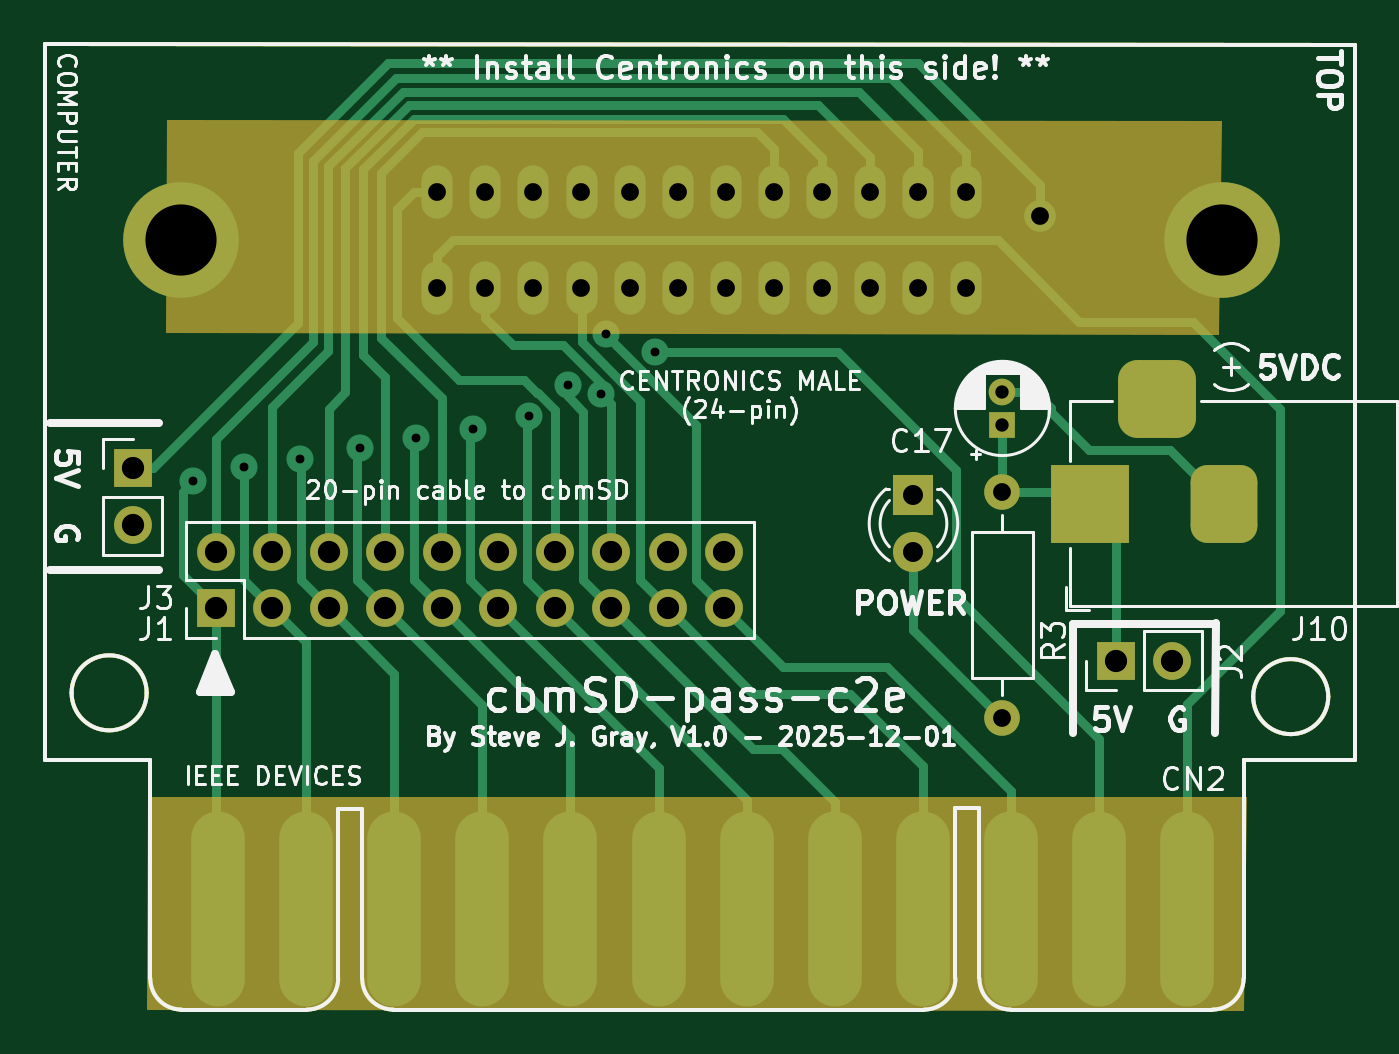
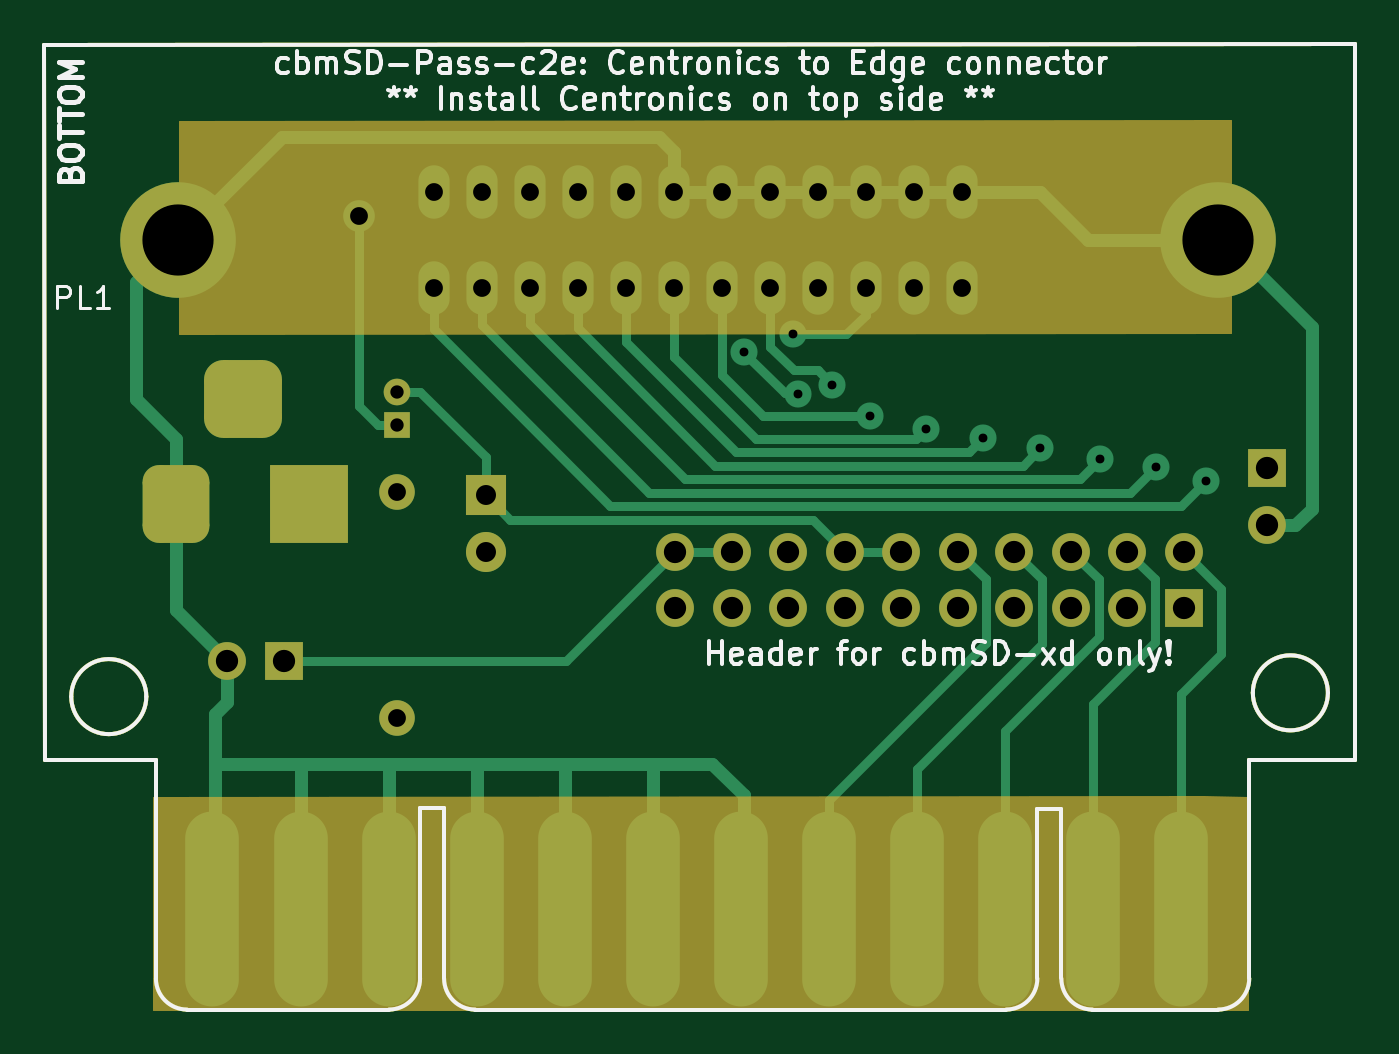
Circuit board: 9 layer files. Board 58.9 x 43.4 mm.
- bottom_copper: pass-c2e-B_Cu.gbr (13374 bytes)
- bottom_mask: pass-c2e-B_Mask.gbr (5725 bytes)
- bottom_silk: pass-c2e-B_Silkscreen.gbr (54536 bytes)
- outline: pass-c2e-Edge_Cuts.gbr (2102 bytes)
- top_copper: pass-c2e-F_Cu.gbr (13792 bytes)
- top_mask: pass-c2e-F_Mask.gbr (5625 bytes)
- top_silk: pass-c2e-F_Silkscreen.gbr (90632 bytes)
- drill: pass-c2e-NPTH.drl (265 bytes)
- drill: pass-c2e-PTH.drl (1908 bytes)

=== bottom_copper: pass-c2e-B_Cu.gbr (13374 bytes, source omitted) ===
=== bottom_mask: pass-c2e-B_Mask.gbr ===
G04 #@! TF.GenerationSoftware,KiCad,Pcbnew,9.0.4*
G04 #@! TF.CreationDate,2025-12-01T18:17:10-05:00*
G04 #@! TF.ProjectId,pass-c2e,70617373-2d63-4326-952e-6b696361645f,rev?*
G04 #@! TF.SameCoordinates,Original*
G04 #@! TF.FileFunction,Soldermask,Bot*
G04 #@! TF.FilePolarity,Negative*
%FSLAX46Y46*%
G04 Gerber Fmt 4.6, Leading zero omitted, Abs format (unit mm)*
G04 Created by KiCad (PCBNEW 9.0.4) date 2025-12-01 18:17:10*
%MOMM*%
%LPD*%
G01*
G04 APERTURE LIST*
G04 Aperture macros list*
%AMRoundRect*
0 Rectangle with rounded corners*
0 $1 Rounding radius*
0 $2 $3 $4 $5 $6 $7 $8 $9 X,Y pos of 4 corners*
0 Add a 4 corners polygon primitive as box body*
4,1,4,$2,$3,$4,$5,$6,$7,$8,$9,$2,$3,0*
0 Add four circle primitives for the rounded corners*
1,1,$1+$1,$2,$3*
1,1,$1+$1,$4,$5*
1,1,$1+$1,$6,$7*
1,1,$1+$1,$8,$9*
0 Add four rect primitives between the rounded corners*
20,1,$1+$1,$2,$3,$4,$5,0*
20,1,$1+$1,$4,$5,$6,$7,0*
20,1,$1+$1,$6,$7,$8,$9,0*
20,1,$1+$1,$8,$9,$2,$3,0*%
G04 Aperture macros list end*
%ADD10C,0.100000*%
%ADD11O,1.400000X2.400000*%
%ADD12C,5.199380*%
%ADD13O,1.600000X1.600000*%
%ADD14C,1.600000*%
%ADD15R,3.500000X3.500000*%
%ADD16RoundRect,0.750000X0.750000X1.000000X-0.750000X1.000000X-0.750000X-1.000000X0.750000X-1.000000X0*%
%ADD17RoundRect,0.875000X0.875000X0.875000X-0.875000X0.875000X-0.875000X-0.875000X0.875000X-0.875000X0*%
%ADD18R,1.800000X1.800000*%
%ADD19C,1.800000*%
%ADD20R,1.700000X1.700000*%
%ADD21O,1.700000X1.700000*%
%ADD22R,1.200000X1.200000*%
%ADD23C,1.200000*%
%ADD24O,2.410000X8.760000*%
G04 #@! TA.AperFunction,Profile*
%ADD25C,0.200660*%
G04 #@! TD*
G04 APERTURE END LIST*
D10*
X176072800Y-65849500D02*
X176072800Y-75374500D01*
X128828800Y-75323700D01*
X128828800Y-65798700D01*
X128892300Y-65798700D01*
X176072800Y-65849500D01*
G36*
X176072800Y-65849500D02*
G01*
X176072800Y-75374500D01*
X128828800Y-75323700D01*
X128828800Y-65798700D01*
X128892300Y-65798700D01*
X176072800Y-65849500D01*
G37*
X177210000Y-96235000D02*
X177210000Y-105760000D01*
X128046000Y-105769200D01*
X128046000Y-96244200D01*
X130029500Y-96184200D01*
X177210000Y-96235000D01*
G36*
X177210000Y-96235000D02*
G01*
X177210000Y-105760000D01*
X128046000Y-105769200D01*
X128046000Y-96244200D01*
X130029500Y-96184200D01*
X177210000Y-96235000D01*
G37*
D11*
X164649000Y-73318000D03*
X162489999Y-73318000D03*
X160331000Y-73318000D03*
X158172000Y-73318000D03*
X156013000Y-73318000D03*
X153854000Y-73318000D03*
X151695000Y-73318000D03*
X149536000Y-73318000D03*
X147377000Y-73318000D03*
X145218000Y-73318000D03*
X143059001Y-73318000D03*
X140900000Y-73318000D03*
X164649000Y-69000000D03*
X162489999Y-69000000D03*
X160331000Y-69000000D03*
X158172000Y-69000000D03*
X156013000Y-69000000D03*
X153854000Y-69000000D03*
X151695000Y-69000000D03*
X149536000Y-69000000D03*
X147377000Y-69000000D03*
X145218000Y-69000000D03*
X143059001Y-69000000D03*
X140900000Y-69000000D03*
D12*
X176167900Y-71159000D03*
X129381100Y-71159000D03*
D13*
X166300000Y-82475000D03*
D14*
X166300000Y-92635000D03*
D15*
X170240000Y-83000000D03*
D16*
X176240000Y-83000000D03*
D17*
X173240000Y-78300000D03*
D18*
X162300000Y-82635000D03*
D19*
X162300000Y-85175000D03*
D20*
X171400000Y-90075000D03*
D21*
X173940000Y-90075000D03*
D22*
X166300000Y-79475000D03*
D23*
X166300000Y-77975000D03*
D24*
X131040000Y-101240000D03*
X135000000Y-101240000D03*
X138960000Y-101240000D03*
X142920000Y-101240000D03*
X146880000Y-101240000D03*
X150840000Y-101240000D03*
X154800000Y-101240000D03*
X158760000Y-101240000D03*
X162720000Y-101240000D03*
X166680000Y-101240000D03*
X170640000Y-101240000D03*
X174600000Y-101240000D03*
D21*
X153795000Y-85160000D03*
X153795000Y-87700000D03*
X151255000Y-85160000D03*
X151255000Y-87700000D03*
X148715000Y-85160000D03*
X148715001Y-87700000D03*
X146175000Y-85160000D03*
X146175000Y-87700000D03*
X143635000Y-85160000D03*
X143635000Y-87700000D03*
X141095000Y-85160000D03*
X141095000Y-87700000D03*
X138555000Y-85160000D03*
X138555000Y-87700000D03*
X136015000Y-85160000D03*
X136014999Y-87700000D03*
X133475000Y-85160000D03*
X133475000Y-87700000D03*
X130935000Y-85160000D03*
D20*
X130935000Y-87700000D03*
X127200000Y-81425000D03*
D21*
X127200000Y-83965000D03*
D25*
X123240000Y-94550000D02*
X123247227Y-62361081D01*
X182130000Y-94510000D02*
X182150000Y-62375000D01*
X123247227Y-62361081D02*
X182150000Y-62375000D01*
X129388000Y-105748500D02*
X135039500Y-105748500D01*
X177140000Y-104351500D02*
X177140000Y-94509000D01*
X138913000Y-105748500D02*
X162789000Y-105748500D01*
X177140000Y-104351500D02*
G75*
G02*
X175743000Y-105748500I-1397000J0D01*
G01*
X129388000Y-105748500D02*
G75*
G02*
X127991000Y-104351500I0J1397000D01*
G01*
X127827228Y-91510000D02*
G75*
G02*
X124452772Y-91510000I-1687228J0D01*
G01*
X124452772Y-91510000D02*
G75*
G02*
X127827228Y-91510000I1687228J0D01*
G01*
X177140000Y-94509000D02*
X182130000Y-94510000D01*
X127991000Y-94547100D02*
X123240000Y-94550000D01*
X127991000Y-104351500D02*
X127991000Y-94547100D01*
X180947227Y-91680000D02*
G75*
G02*
X177572773Y-91680000I-1687227J0D01*
G01*
X177572773Y-91680000D02*
G75*
G02*
X180947227Y-91680000I1687227J0D01*
G01*
X165265500Y-96668000D02*
X164186000Y-96668000D01*
X166662500Y-105748500D02*
G75*
G02*
X165265500Y-104351500I0J1397000D01*
G01*
X164186000Y-96668000D02*
X164186000Y-104351500D01*
X165265500Y-104351500D02*
X165265500Y-96668000D01*
X166662500Y-105748500D02*
X175743000Y-105748500D01*
X164186000Y-104351500D02*
G75*
G02*
X162789000Y-105748500I-1397000J0D01*
G01*
X136436500Y-96731500D02*
X137516000Y-96731500D01*
X137516000Y-104351500D02*
X137516000Y-96731500D01*
X136436500Y-104351500D02*
G75*
G02*
X135039500Y-105748500I-1397000J0D01*
G01*
X138913000Y-105748500D02*
G75*
G02*
X137516000Y-104351500I0J1397000D01*
G01*
X136436500Y-96731500D02*
X136436500Y-104351500D01*
M02*

=== bottom_silk: pass-c2e-B_Silkscreen.gbr (54536 bytes, source omitted) ===
=== outline: pass-c2e-Edge_Cuts.gbr ===
G04 #@! TF.GenerationSoftware,KiCad,Pcbnew,9.0.4*
G04 #@! TF.CreationDate,2025-12-01T18:17:10-05:00*
G04 #@! TF.ProjectId,pass-c2e,70617373-2d63-4326-952e-6b696361645f,rev?*
G04 #@! TF.SameCoordinates,Original*
G04 #@! TF.FileFunction,Profile,NP*
%FSLAX46Y46*%
G04 Gerber Fmt 4.6, Leading zero omitted, Abs format (unit mm)*
G04 Created by KiCad (PCBNEW 9.0.4) date 2025-12-01 18:17:10*
%MOMM*%
%LPD*%
G01*
G04 APERTURE LIST*
G04 #@! TA.AperFunction,Profile*
%ADD10C,0.200660*%
G04 #@! TD*
G04 APERTURE END LIST*
D10*
X123240000Y-94550000D02*
X123247227Y-62361081D01*
X182130000Y-94510000D02*
X182150000Y-62375000D01*
X123247227Y-62361081D02*
X182150000Y-62375000D01*
X129388000Y-105748500D02*
X135039500Y-105748500D01*
X177140000Y-104351500D02*
X177140000Y-94509000D01*
X138913000Y-105748500D02*
X162789000Y-105748500D01*
X177140000Y-104351500D02*
G75*
G02*
X175743000Y-105748500I-1397000J0D01*
G01*
X129388000Y-105748500D02*
G75*
G02*
X127991000Y-104351500I0J1397000D01*
G01*
X127827228Y-91510000D02*
G75*
G02*
X124452772Y-91510000I-1687228J0D01*
G01*
X124452772Y-91510000D02*
G75*
G02*
X127827228Y-91510000I1687228J0D01*
G01*
X177140000Y-94509000D02*
X182130000Y-94510000D01*
X127991000Y-94547100D02*
X123240000Y-94550000D01*
X127991000Y-104351500D02*
X127991000Y-94547100D01*
X180947227Y-91680000D02*
G75*
G02*
X177572773Y-91680000I-1687227J0D01*
G01*
X177572773Y-91680000D02*
G75*
G02*
X180947227Y-91680000I1687227J0D01*
G01*
X165265500Y-96668000D02*
X164186000Y-96668000D01*
X166662500Y-105748500D02*
G75*
G02*
X165265500Y-104351500I0J1397000D01*
G01*
X164186000Y-96668000D02*
X164186000Y-104351500D01*
X165265500Y-104351500D02*
X165265500Y-96668000D01*
X166662500Y-105748500D02*
X175743000Y-105748500D01*
X164186000Y-104351500D02*
G75*
G02*
X162789000Y-105748500I-1397000J0D01*
G01*
X136436500Y-96731500D02*
X137516000Y-96731500D01*
X137516000Y-104351500D02*
X137516000Y-96731500D01*
X136436500Y-104351500D02*
G75*
G02*
X135039500Y-105748500I-1397000J0D01*
G01*
X138913000Y-105748500D02*
G75*
G02*
X137516000Y-104351500I0J1397000D01*
G01*
X136436500Y-96731500D02*
X136436500Y-104351500D01*
M02*

=== top_copper: pass-c2e-F_Cu.gbr (13792 bytes, source omitted) ===
=== top_mask: pass-c2e-F_Mask.gbr ===
G04 #@! TF.GenerationSoftware,KiCad,Pcbnew,9.0.4*
G04 #@! TF.CreationDate,2025-12-01T18:17:10-05:00*
G04 #@! TF.ProjectId,pass-c2e,70617373-2d63-4326-952e-6b696361645f,rev?*
G04 #@! TF.SameCoordinates,Original*
G04 #@! TF.FileFunction,Soldermask,Top*
G04 #@! TF.FilePolarity,Negative*
%FSLAX46Y46*%
G04 Gerber Fmt 4.6, Leading zero omitted, Abs format (unit mm)*
G04 Created by KiCad (PCBNEW 9.0.4) date 2025-12-01 18:17:10*
%MOMM*%
%LPD*%
G01*
G04 APERTURE LIST*
G04 Aperture macros list*
%AMRoundRect*
0 Rectangle with rounded corners*
0 $1 Rounding radius*
0 $2 $3 $4 $5 $6 $7 $8 $9 X,Y pos of 4 corners*
0 Add a 4 corners polygon primitive as box body*
4,1,4,$2,$3,$4,$5,$6,$7,$8,$9,$2,$3,0*
0 Add four circle primitives for the rounded corners*
1,1,$1+$1,$2,$3*
1,1,$1+$1,$4,$5*
1,1,$1+$1,$6,$7*
1,1,$1+$1,$8,$9*
0 Add four rect primitives between the rounded corners*
20,1,$1+$1,$2,$3,$4,$5,0*
20,1,$1+$1,$4,$5,$6,$7,0*
20,1,$1+$1,$6,$7,$8,$9,0*
20,1,$1+$1,$8,$9,$2,$3,0*%
G04 Aperture macros list end*
%ADD10C,0.100000*%
%ADD11O,1.400000X2.400000*%
%ADD12C,5.199380*%
%ADD13O,1.600000X1.600000*%
%ADD14C,1.600000*%
%ADD15R,3.500000X3.500000*%
%ADD16RoundRect,0.750000X0.750000X1.000000X-0.750000X1.000000X-0.750000X-1.000000X0.750000X-1.000000X0*%
%ADD17RoundRect,0.875000X0.875000X0.875000X-0.875000X0.875000X-0.875000X-0.875000X0.875000X-0.875000X0*%
%ADD18R,1.800000X1.800000*%
%ADD19C,1.800000*%
%ADD20R,1.700000X1.700000*%
%ADD21O,1.700000X1.700000*%
%ADD22R,1.200000X1.200000*%
%ADD23C,1.200000*%
%ADD24O,2.410000X8.760000*%
G04 #@! TA.AperFunction,Profile*
%ADD25C,0.200660*%
G04 #@! TD*
G04 APERTURE END LIST*
D10*
X177247350Y-96253900D02*
X177133050Y-105753500D01*
X127890000Y-105740000D01*
X127940800Y-96240400D01*
X177247350Y-96253900D01*
G36*
X177247350Y-96253900D02*
G01*
X177133050Y-105753500D01*
X127890000Y-105740000D01*
X127940800Y-96240400D01*
X177247350Y-96253900D01*
G37*
X176117250Y-65862200D02*
X176002950Y-75361800D01*
X128739900Y-75298300D01*
X128790700Y-65798700D01*
X176117250Y-65862200D01*
G36*
X176117250Y-65862200D02*
G01*
X176002950Y-75361800D01*
X128739900Y-75298300D01*
X128790700Y-65798700D01*
X176117250Y-65862200D01*
G37*
D11*
X164649000Y-73318000D03*
X162489999Y-73318000D03*
X160331000Y-73318000D03*
X158172000Y-73318000D03*
X156013000Y-73318000D03*
X153854000Y-73318000D03*
X151695000Y-73318000D03*
X149536000Y-73318000D03*
X147377000Y-73318000D03*
X145218000Y-73318000D03*
X143059001Y-73318000D03*
X140900000Y-73318000D03*
X164649000Y-69000000D03*
X162489999Y-69000000D03*
X160331000Y-69000000D03*
X158172000Y-69000000D03*
X156013000Y-69000000D03*
X153854000Y-69000000D03*
X151695000Y-69000000D03*
X149536000Y-69000000D03*
X147377000Y-69000000D03*
X145218000Y-69000000D03*
X143059001Y-69000000D03*
X140900000Y-69000000D03*
D12*
X176167900Y-71159000D03*
X129381100Y-71159000D03*
D13*
X166300000Y-82475000D03*
D14*
X166300000Y-92635000D03*
D15*
X170240000Y-83000000D03*
D16*
X176240000Y-83000000D03*
D17*
X173240000Y-78300000D03*
D18*
X162300000Y-82635000D03*
D19*
X162300000Y-85175000D03*
D20*
X171400000Y-90075000D03*
D21*
X173940000Y-90075000D03*
D22*
X166300000Y-79475000D03*
D23*
X166300000Y-77975000D03*
D24*
X131040000Y-101240000D03*
X135000000Y-101240000D03*
X138960000Y-101240000D03*
X142920000Y-101240000D03*
X146880000Y-101240000D03*
X150840000Y-101240000D03*
X154800000Y-101240000D03*
X158760000Y-101240000D03*
X162720000Y-101240000D03*
X166680000Y-101240000D03*
X170640000Y-101240000D03*
X174600000Y-101240000D03*
D21*
X153795000Y-85160000D03*
X153795000Y-87700000D03*
X151255000Y-85160000D03*
X151255000Y-87700000D03*
X148715000Y-85160000D03*
X148715001Y-87700000D03*
X146175000Y-85160000D03*
X146175000Y-87700000D03*
X143635000Y-85160000D03*
X143635000Y-87700000D03*
X141095000Y-85160000D03*
X141095000Y-87700000D03*
X138555000Y-85160000D03*
X138555000Y-87700000D03*
X136015000Y-85160000D03*
X136014999Y-87700000D03*
X133475000Y-85160000D03*
X133475000Y-87700000D03*
X130935000Y-85160000D03*
D20*
X130935000Y-87700000D03*
X127200000Y-81425000D03*
D21*
X127200000Y-83965000D03*
D25*
X123240000Y-94550000D02*
X123247227Y-62361081D01*
X182130000Y-94510000D02*
X182150000Y-62375000D01*
X123247227Y-62361081D02*
X182150000Y-62375000D01*
X129388000Y-105748500D02*
X135039500Y-105748500D01*
X177140000Y-104351500D02*
X177140000Y-94509000D01*
X138913000Y-105748500D02*
X162789000Y-105748500D01*
X177140000Y-104351500D02*
G75*
G02*
X175743000Y-105748500I-1397000J0D01*
G01*
X129388000Y-105748500D02*
G75*
G02*
X127991000Y-104351500I0J1397000D01*
G01*
X127827228Y-91510000D02*
G75*
G02*
X124452772Y-91510000I-1687228J0D01*
G01*
X124452772Y-91510000D02*
G75*
G02*
X127827228Y-91510000I1687228J0D01*
G01*
X177140000Y-94509000D02*
X182130000Y-94510000D01*
X127991000Y-94547100D02*
X123240000Y-94550000D01*
X127991000Y-104351500D02*
X127991000Y-94547100D01*
X180947227Y-91680000D02*
G75*
G02*
X177572773Y-91680000I-1687227J0D01*
G01*
X177572773Y-91680000D02*
G75*
G02*
X180947227Y-91680000I1687227J0D01*
G01*
X165265500Y-96668000D02*
X164186000Y-96668000D01*
X166662500Y-105748500D02*
G75*
G02*
X165265500Y-104351500I0J1397000D01*
G01*
X164186000Y-96668000D02*
X164186000Y-104351500D01*
X165265500Y-104351500D02*
X165265500Y-96668000D01*
X166662500Y-105748500D02*
X175743000Y-105748500D01*
X164186000Y-104351500D02*
G75*
G02*
X162789000Y-105748500I-1397000J0D01*
G01*
X136436500Y-96731500D02*
X137516000Y-96731500D01*
X137516000Y-104351500D02*
X137516000Y-96731500D01*
X136436500Y-104351500D02*
G75*
G02*
X135039500Y-105748500I-1397000J0D01*
G01*
X138913000Y-105748500D02*
G75*
G02*
X137516000Y-104351500I0J1397000D01*
G01*
X136436500Y-96731500D02*
X136436500Y-104351500D01*
M02*

=== top_silk: pass-c2e-F_Silkscreen.gbr (90632 bytes, source omitted) ===
=== drill: pass-c2e-NPTH.drl ===
M48
; DRILL file {KiCad 9.0.4} date 2025-12-01T18:17:04-0500
; FORMAT={-:-/ absolute / inch / decimal}
; #@! TF.CreationDate,2025-12-01T18:17:04-05:00
; #@! TF.GenerationSoftware,Kicad,Pcbnew,9.0.4
; #@! TF.FileFunction,NonPlated,1,2,NPTH
FMAT,2
INCH
%
G90
G05
M30

=== drill: pass-c2e-PTH.drl ===
M48
; DRILL file {KiCad 9.0.4} date 2025-12-01T18:17:04-0500
; FORMAT={-:-/ absolute / inch / decimal}
; #@! TF.CreationDate,2025-12-01T18:17:04-05:00
; #@! TF.GenerationSoftware,Kicad,Pcbnew,9.0.4
; #@! TF.FileFunction,Plated,1,2,PTH
FMAT,2
INCH
; #@! TA.AperFunction,Plated,PTH,ViaDrill
T1C0.0157
; #@! TA.AperFunction,Plated,PTH,ComponentDrill
T2C0.0236
; #@! TA.AperFunction,Plated,PTH,ViaDrill
T3C0.0315
; #@! TA.AperFunction,Plated,PTH,ComponentDrill
T4C0.0315
; #@! TA.AperFunction,Plated,PTH,ComponentDrill
T5C0.0354
; #@! TA.AperFunction,Plated,PTH,ComponentDrill
T6C0.0394
; #@! TA.AperFunction,Plated,PTH,ComponentDrill
T7C0.1260
%
G90
G05
T1
X5.115Y-3.2283
X5.2047Y-3.2028
X5.3031Y-3.189
X5.4094Y-3.1703
X5.5098Y-3.1516
X5.6102Y-3.1358
X5.7098Y-3.1136
X5.7776Y-3.0571
X5.8368Y-3.0733
X5.8456Y-2.9684
X5.9324Y-3.0
T2
X6.5472Y-3.0699
X6.5472Y-3.1289
T3
X6.6142Y-2.7589
T4
X5.5472Y-2.7165
X5.5472Y-2.8865
X5.6322Y-2.7165
X5.6322Y-2.8865
X5.7172Y-2.7165
X5.7172Y-2.8865
X5.8022Y-2.7165
X5.8022Y-2.8865
X5.8872Y-2.7165
X5.8872Y-2.8865
X5.9722Y-2.7165
X5.9722Y-2.8865
X6.0572Y-2.7165
X6.0572Y-2.8865
X6.1422Y-2.7165
X6.1422Y-2.8865
X6.2272Y-2.7165
X6.2272Y-2.8865
X6.3122Y-2.7165
X6.3122Y-2.8865
X6.3972Y-2.7165
X6.3972Y-2.8865
X6.4822Y-2.7165
X6.4822Y-2.8865
X6.5472Y-3.247
X6.5472Y-3.647
T5
X6.3898Y-3.2533
X6.3898Y-3.3533
T6
X5.0079Y-3.2057
X5.0079Y-3.3057
X5.1549Y-3.3528
X5.1549Y-3.4528
X5.2549Y-3.3528
X5.2549Y-3.4528
X5.3549Y-3.4528
X5.3549Y-3.3528
X5.4549Y-3.3528
X5.4549Y-3.4528
X5.5549Y-3.3528
X5.5549Y-3.4528
X5.6549Y-3.3528
X5.6549Y-3.4528
X5.7549Y-3.3528
X5.7549Y-3.4528
X5.8549Y-3.3528
X5.8549Y-3.4528
X5.9549Y-3.3528
X5.9549Y-3.4528
X6.0549Y-3.3528
X6.0549Y-3.4528
X6.748Y-3.5463
X6.848Y-3.5463
T7
X5.0937Y-2.8015
X6.9357Y-2.8015
T6
G00X6.7024Y-3.3071
M15
G01X6.7024Y-3.2283
M16
G05
G00X6.8598Y-3.0827
M15
G01X6.7811Y-3.0827
M16
G05
G00X6.9386Y-3.3071
M15
G01X6.9386Y-3.2283
M16
G05
M30
